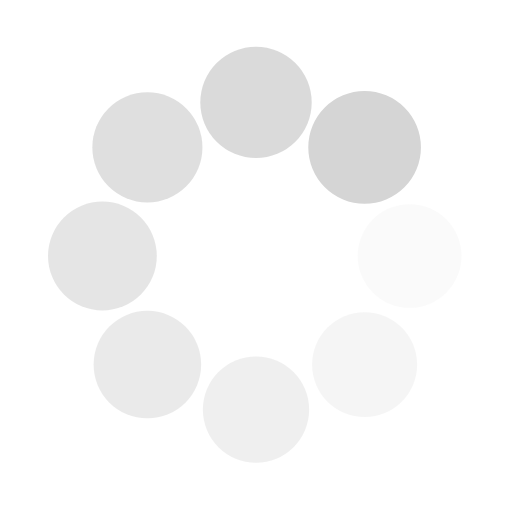
t = 0.00 s
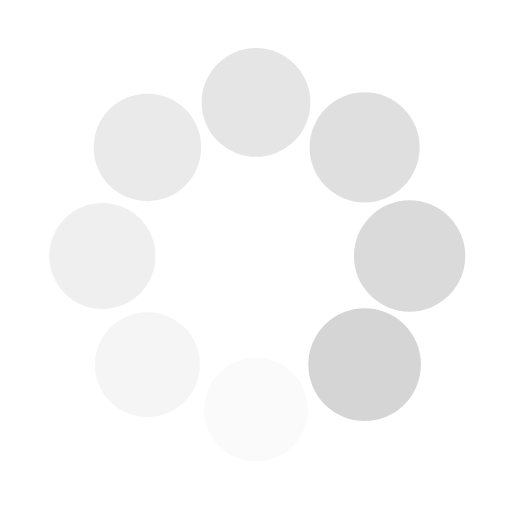
t = 0.25 s
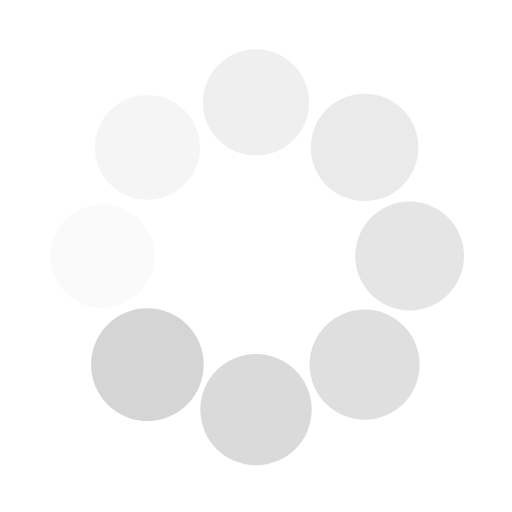
t = 0.50 s
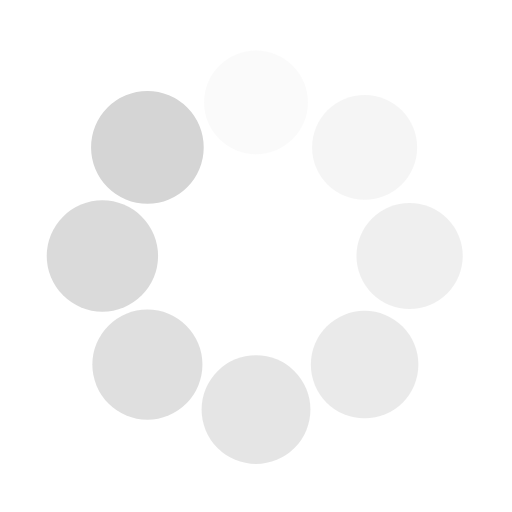
t = 0.75 s

The animated SVG that drew these frames (rendered in a browser with its animation timeline set to each time). Animation: 16 SMIL elements (animate=8,animateTransform=8); one cycle of 1.00 s, repeats indefinitely.

<svg class="lds-spin" width="200px"  height="200px"  xmlns="http://www.w3.org/2000/svg" xmlns:xlink="http://www.w3.org/1999/xlink" viewBox="0 0 100 100" preserveAspectRatio="xMidYMid" style="background: none;"><g transform="translate(80,50)">
<g transform="rotate(0)">
<circle cx="0" cy="0" r="10" fill="#d5d5d5" fill-opacity="1" transform="scale(1.09418 1.09418)">
  <animateTransform attributeName="transform" type="scale" begin="-0.875s" values="1.1 1.1;1 1" keyTimes="0;1" dur="1s" repeatCount="indefinite"></animateTransform>
  <animate attributeName="fill-opacity" keyTimes="0;1" dur="1s" repeatCount="indefinite" values="1;0" begin="-0.875s"></animate>
</circle>
</g>
</g><g transform="translate(71.21320343559643,71.21320343559643)">
<g transform="rotate(45)">
<circle cx="0" cy="0" r="10" fill="#d5d5d5" fill-opacity="0.875" transform="scale(1.00668 1.00668)">
  <animateTransform attributeName="transform" type="scale" begin="-0.75s" values="1.1 1.1;1 1" keyTimes="0;1" dur="1s" repeatCount="indefinite"></animateTransform>
  <animate attributeName="fill-opacity" keyTimes="0;1" dur="1s" repeatCount="indefinite" values="1;0" begin="-0.75s"></animate>
</circle>
</g>
</g><g transform="translate(50,80)">
<g transform="rotate(90)">
<circle cx="0" cy="0" r="10" fill="#d5d5d5" fill-opacity="0.75" transform="scale(1.01918 1.01918)">
  <animateTransform attributeName="transform" type="scale" begin="-0.625s" values="1.1 1.1;1 1" keyTimes="0;1" dur="1s" repeatCount="indefinite"></animateTransform>
  <animate attributeName="fill-opacity" keyTimes="0;1" dur="1s" repeatCount="indefinite" values="1;0" begin="-0.625s"></animate>
</circle>
</g>
</g><g transform="translate(28.786796564403577,71.21320343559643)">
<g transform="rotate(135)">
<circle cx="0" cy="0" r="10" fill="#d5d5d5" fill-opacity="0.625" transform="scale(1.03168 1.03168)">
  <animateTransform attributeName="transform" type="scale" begin="-0.5s" values="1.1 1.1;1 1" keyTimes="0;1" dur="1s" repeatCount="indefinite"></animateTransform>
  <animate attributeName="fill-opacity" keyTimes="0;1" dur="1s" repeatCount="indefinite" values="1;0" begin="-0.5s"></animate>
</circle>
</g>
</g><g transform="translate(20,50.00000000000001)">
<g transform="rotate(180)">
<circle cx="0" cy="0" r="10" fill="#d5d5d5" fill-opacity="0.5" transform="scale(1.04418 1.04418)">
  <animateTransform attributeName="transform" type="scale" begin="-0.375s" values="1.1 1.1;1 1" keyTimes="0;1" dur="1s" repeatCount="indefinite"></animateTransform>
  <animate attributeName="fill-opacity" keyTimes="0;1" dur="1s" repeatCount="indefinite" values="1;0" begin="-0.375s"></animate>
</circle>
</g>
</g><g transform="translate(28.78679656440357,28.786796564403577)">
<g transform="rotate(225)">
<circle cx="0" cy="0" r="10" fill="#d5d5d5" fill-opacity="0.375" transform="scale(1.05668 1.05668)">
  <animateTransform attributeName="transform" type="scale" begin="-0.25s" values="1.1 1.1;1 1" keyTimes="0;1" dur="1s" repeatCount="indefinite"></animateTransform>
  <animate attributeName="fill-opacity" keyTimes="0;1" dur="1s" repeatCount="indefinite" values="1;0" begin="-0.25s"></animate>
</circle>
</g>
</g><g transform="translate(49.99999999999999,20)">
<g transform="rotate(270)">
<circle cx="0" cy="0" r="10" fill="#d5d5d5" fill-opacity="0.25" transform="scale(1.06918 1.06918)">
  <animateTransform attributeName="transform" type="scale" begin="-0.125s" values="1.1 1.1;1 1" keyTimes="0;1" dur="1s" repeatCount="indefinite"></animateTransform>
  <animate attributeName="fill-opacity" keyTimes="0;1" dur="1s" repeatCount="indefinite" values="1;0" begin="-0.125s"></animate>
</circle>
</g>
</g><g transform="translate(71.21320343559643,28.78679656440357)">
<g transform="rotate(315)">
<circle cx="0" cy="0" r="10" fill="#d5d5d5" fill-opacity="0.125" transform="scale(1.08168 1.08168)">
  <animateTransform attributeName="transform" type="scale" begin="0s" values="1.1 1.1;1 1" keyTimes="0;1" dur="1s" repeatCount="indefinite"></animateTransform>
  <animate attributeName="fill-opacity" keyTimes="0;1" dur="1s" repeatCount="indefinite" values="1;0" begin="0s"></animate>
</circle>
</g>
</g></svg>
